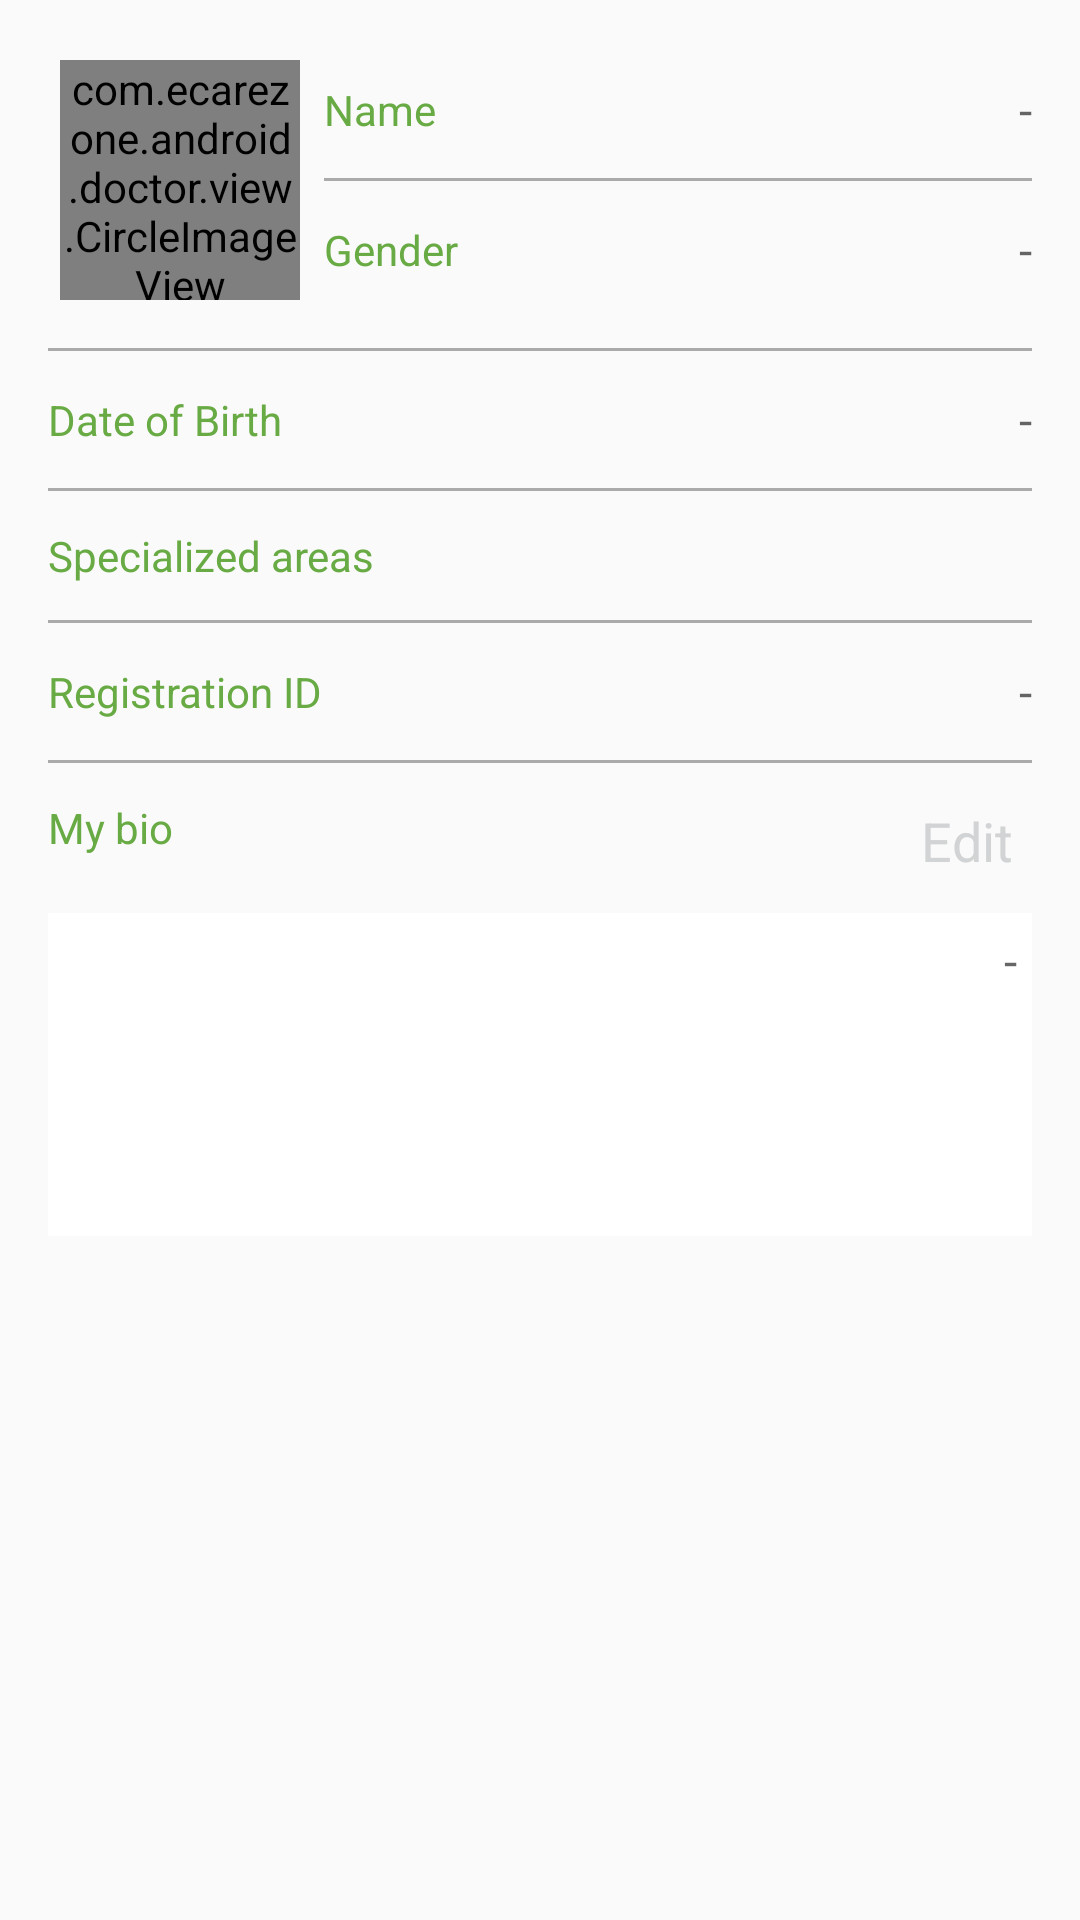

This screen was rendered from an Android layout file. Write that file and the resources it references.
<!-- AndroidManifest.xml: application theme AppTheme -->
<!-- res/layout/frag_user_profle_details.xml -->
<?xml version="1.0" encoding="utf-8"?>
<ScrollView xmlns:android="http://schemas.android.com/apk/res/android"
    android:layout_width="match_parent"
    android:layout_height="match_parent">

    <LinearLayout
        android:layout_width="match_parent"
        android:layout_height="match_parent"
        android:orientation="vertical"
        android:padding="16dp"
        android:weightSum="1">

        <LinearLayout
            android:layout_width="match_parent"
            android:layout_height="wrap_content"
            android:orientation="horizontal">

            <com.ecarezone.android.doctor.view.CircleImageView
                android:id="@+id/imageButton"
                android:layout_width="@dimen/profile_thumbnail_edge_size"
                android:layout_height="@dimen/profile_thumbnail_edge_size"
                android:scaleType="centerCrop"
                android:gravity="center"
                android:layout_margin="4dp"
                android:src="@drawable/news_other">
            </com.ecarezone.android.doctor.view.CircleImageView>

            <LinearLayout
                android:layout_width="match_parent"
                android:layout_height="wrap_content"
                android:layout_gravity="center_vertical"
                android:orientation="vertical"
                android:layout_marginStart="4dp"
                android:layout_marginLeft="4dp">

                <FrameLayout
                    android:layout_width="match_parent"
                    android:layout_height="wrap_content">

                    <TextView
                        style="@style/ProfileFormTextViewStyle"
                        android:layout_width="wrap_content"
                        android:layout_height="wrap_content"
                        android:text="@string/profile_details_name" />

                    <EditText
                        android:id="@+id/name"
                        style="@style/ProfileFormEditTextStyle"
                        android:layout_width="match_parent"
                        android:layout_height="wrap_content"
                        android:inputType="textPersonName"
                        android:textSize="16sp"/>
                </FrameLayout>

                <View style="@style/ProfileFormLineViewStyle" />

                <FrameLayout
                    android:layout_width="match_parent"
                    android:layout_height="wrap_content">

                    <TextView
                        style="@style/ProfileFormTextViewStyle"
                        android:layout_width="wrap_content"
                        android:layout_height="wrap_content"
                        android:text="@string/profile_details_gender" />

                    <EditText
                        android:id="@+id/gender"
                        style="@style/ProfileFormEditTextStyle"
                        android:layout_width="match_parent"
                        android:layout_height="wrap_content"
                        android:editable="false"
                        android:focusable="false"
                        android:inputType="none"
                        android:textSize="16sp"
                        />

                </FrameLayout>
            </LinearLayout>
        </LinearLayout>

        <View style="@style/ProfileFormLineViewStyle" />

        <FrameLayout
            android:layout_width="match_parent"
            android:layout_height="wrap_content">

            <TextView
                style="@style/ProfileFormTextViewStyle"
                android:layout_width="wrap_content"
                android:layout_height="wrap_content"
                android:text="@string/profile_details_birth" />

            <EditText
                android:id="@+id/dob"
                style="@style/ProfileFormEditTextStyle"
                android:layout_width="match_parent"
                android:layout_height="wrap_content"
                android:editable="false"
                android:focusable="false"
                android:inputType="none"
                android:textSize="16sp"/>
        </FrameLayout>
        <View style="@style/ProfileFormLineViewStyle" />

        <FrameLayout
            android:layout_width="match_parent"
            android:layout_height="wrap_content">
        <LinearLayout
            android:layout_width="match_parent"
            android:layout_height="match_parent"
            android:orientation="horizontal">
               <TextView
                style="@style/ProfileFormTextViewStyle"
                android:layout_width="wrap_content"
                android:layout_height="wrap_content"
                android:text="@string/ProfileFormEditTextStyle"
                 android:layout_weight="1" />

            <Spinner
                style="@style/ProfileFormEditTextStyle"
                android:id="@+id/specializedArea"
                android:layout_width="94dp"
                android:gravity="end"
                android:layout_height="wrap_content"
                android:textSize="16sp"
               />
        </LinearLayout>
        </FrameLayout>
        <View style="@style/ProfileFormLineViewStyle" />

        <FrameLayout
            android:layout_width="match_parent"
            android:layout_height="wrap_content">

            <TextView
                style="@style/ProfileFormTextViewStyle"
                android:layout_width="wrap_content"
                android:layout_height="wrap_content"
                android:text="@string/profile_details_registration_id" />

            <EditText
                android:id="@+id/registrationID"
                style="@style/ProfileFormEditTextStyle"
                android:layout_width="match_parent"
                android:layout_height="wrap_content"
                android:inputType="text"
                android:textSize="16sp"/>
        </FrameLayout>

        <View style="@style/ProfileFormLineViewStyle" />

        <FrameLayout
            android:layout_width="match_parent"
            android:layout_height="wrap_content">

            <TextView
                style="@style/ProfileFormTextViewStyle"
                android:layout_width="wrap_content"
                android:layout_height="wrap_content"
                android:layout_gravity="top"
                android:text="@string/profile_details_my_bio" />
            <Button
                android:id="@+id/editProfileDescription"
                android:textColor="@color/ecarezone_gray"
                android:textAppearance="?android:textAppearanceMedium"
                android:layout_width="44dp"
                android:layout_height="28dp"
                android:layout_gravity="top|right"
                android:onClick="edit"
                android:background="@null"

                android:text="@string/profile_details_edit" />
        </FrameLayout>

        <EditText
            android:id="@+id/myBio"
            style="@style/ProfileFormEditTextStyle"
            android:layout_width="match_parent"
            android:layout_height="wrap_content"
            android:background="#ffffff"
            android:lines="5"
            android:padding="5dp"
            android:textSize="16sp"
            android:layout_marginTop="10dp"
            android:layout_weight="0.19"
            android:enabled="false"/>
        <TextView
            android:id="@+id/txtErrorMsg"
            android:layout_marginTop="5dp"
            android:layout_width="wrap_content"
            android:layout_height="wrap_content"
            android:textColor="@android:color/holo_red_light"
            />

    </LinearLayout>
</ScrollView>
<!-- resources referenced by this layout -->
<resources>
  <color name="ecarezone_gray">#D1D3D4</color>
  <dimen name="profile_thumbnail_edge_size">80dp</dimen>
  <string name="ProfileFormEditTextStyle">Specialized areas</string>
  <string name="profile_details_birth">Date of Birth</string>
  <string name="profile_details_edit">Edit</string>
  <string name="profile_details_gender">Gender</string>
  <string name="profile_details_my_bio">My bio</string>
  <string name="profile_details_name">Name</string>
  <string name="profile_details_registration_id">Registration ID</string>
  <style name="ProfileFormEditTextStyle" parent="android:Widget.EditText">
          <item name="android:gravity">end</item>
          <item name="android:hint">@string/profile_details_hint</item>
          <item name="android:layout_gravity">center_vertical</item>
          <item name="android:background">@android:color/transparent</item>
      </style>
  <style name="ProfileFormLineViewStyle" parent="android:Widget.TextView">
          <item name="android:layout_width">match_parent</item>
          <item name="android:layout_height">1dp</item>
          <item name="android:background">@android:color/darker_gray</item>
          <item name="android:layout_marginTop">12dp</item>
          <item name="android:layout_marginBottom">12dp</item>
  
      </style>
  <style name="ProfileFormTextViewStyle" parent="android:Widget.TextView">
          <item name="android:layout_gravity">center_vertical</item>
          <item name="android:textColor">@color/ecarezone_green_dark</item>
      </style>
  <style name="AppTheme" parent="Theme.AppCompat.Light">
          <item name="windowActionBar">false</item>
          <item name="android:windowActionBar">false</item>
          <item name="windowNoTitle">true</item>
          <item name="drawerArrowStyle">@style/DrawerArrowStyle</item>
          <item name="navigationIcon">@drawable/back_</item>
      </style>
  <string name="profile_details_hint">-</string>
  <color name="ecarezone_green_dark">#68AA43</color>
  <style name="DrawerArrowStyle" parent="Widget.AppCompat.DrawerArrowToggle">
          <item name="spinBars">true</item>
          <item name="color">@android:color/holo_blue_light</item>
      </style>
</resources>
